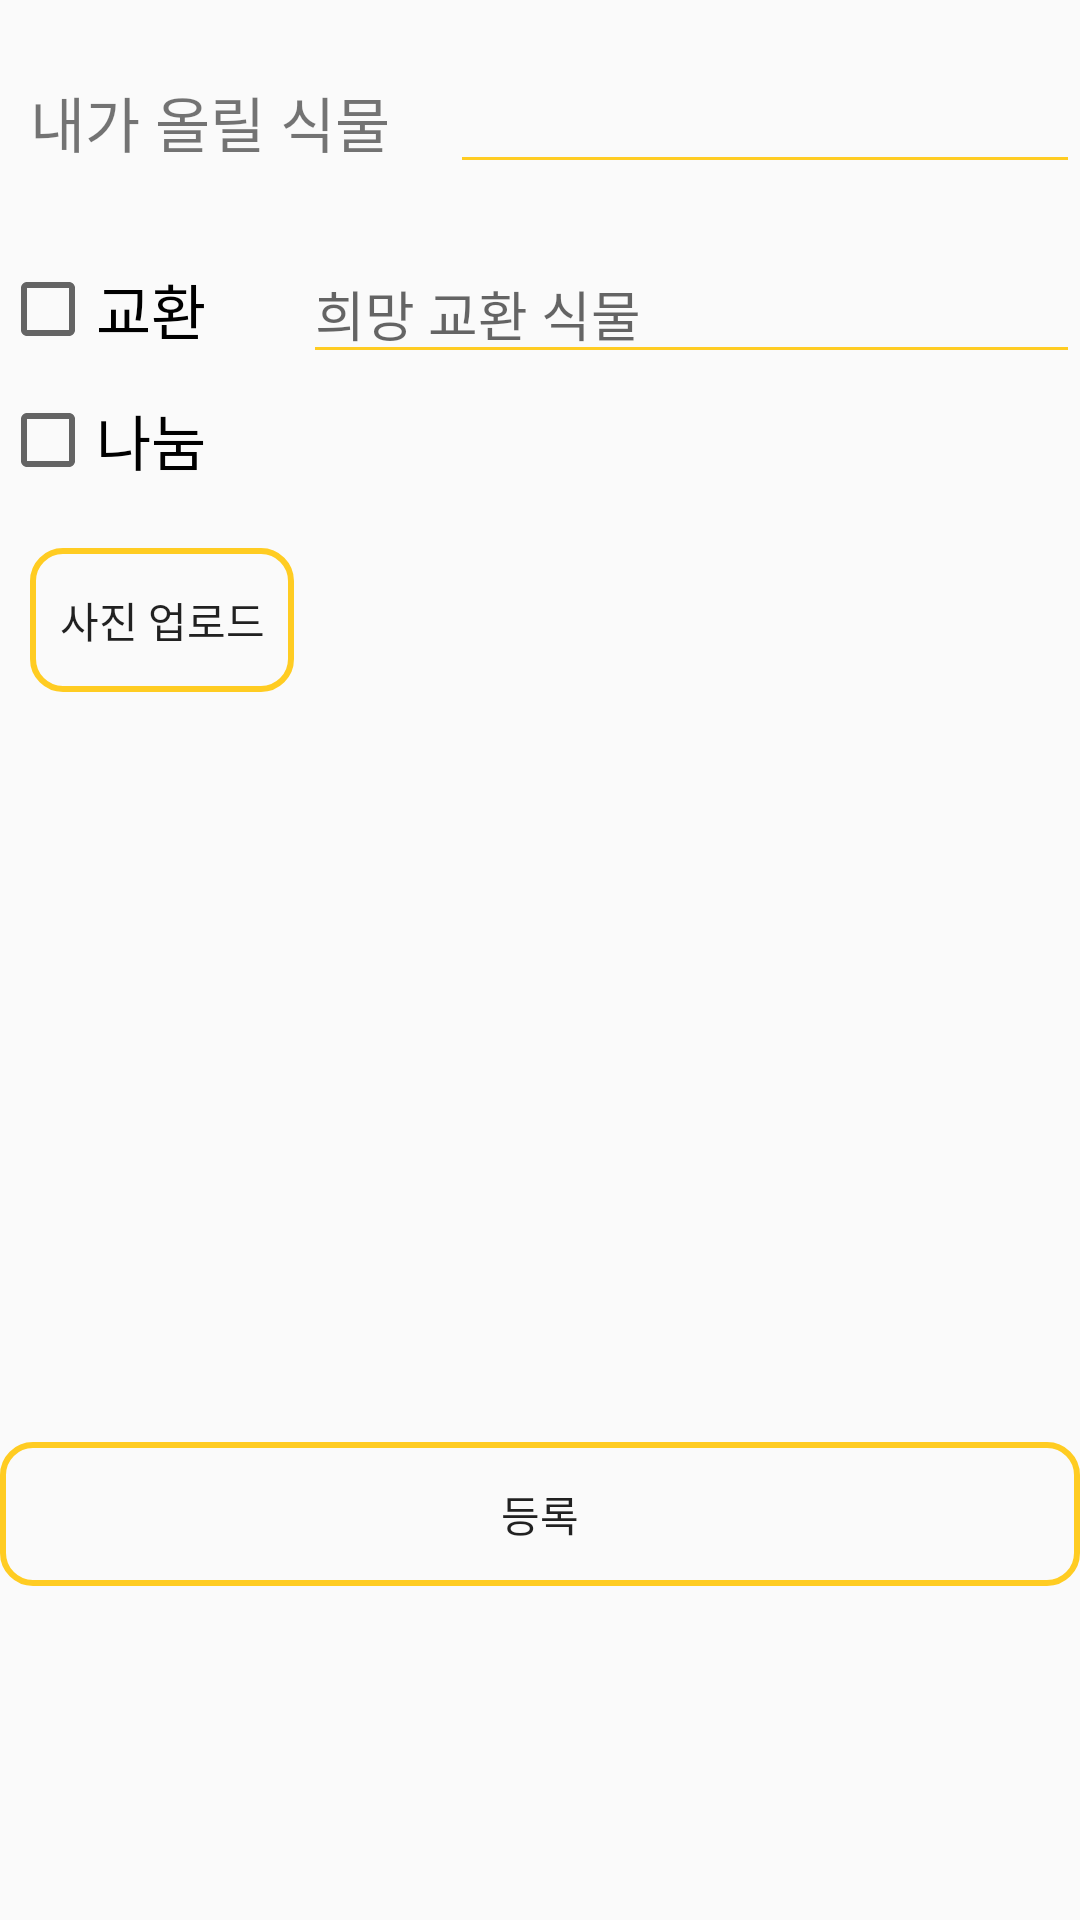

Here is an Android app screen rendered from its layout file. Give the layout XML and the strings, colors and styles it references.
<!-- AndroidManifest.xml: application theme AppTheme -->
<!-- res/layout/addplant.xml -->
<?xml version="1.0" encoding="utf-8"?>
<LinearLayout xmlns:android="http://schemas.android.com/apk/res/android"
    xmlns:app="http://schemas.android.com/apk/res-auto"
    android:orientation="vertical" android:layout_width="match_parent"
    android:layout_height="match_parent">


    <LinearLayout
        android:layout_width="match_parent"
        android:layout_height="wrap_content"
        android:orientation="horizontal">

        <TextView
            android:id="@+id/plantName"
            android:layout_width="130dp"
            android:layout_height="wrap_content"
            android:layout_marginTop="20dp"
            android:layout_marginLeft="10dp"
            android:textSize="20dp"
            android:text="내가 올릴 식물" />

        <EditText
            android:id="@+id/plantname"
            android:layout_width="wrap_content"
            android:layout_height="wrap_content"
            android:backgroundTint = "@color/yellow"
            android:layout_marginLeft="10dp"
            android:layout_marginTop="20dp"
            android:layout_weight="2">
        </EditText>
    </LinearLayout>

    <LinearLayout
        android:layout_width="match_parent"
        android:layout_height="wrap_content"
        android:orientation="horizontal">

        <CheckBox
            android:id="@+id/exchange"
            android:layout_width="30dp"
            android:layout_height="wrap_content"
            android:textSize="20dp"
            android:layout_marginTop="20dp"
            android:layout_weight="1"
            android:text="교환" />

        <EditText
            android:id="@+id/hope"
            android:layout_width="wrap_content"
            android:layout_height="wrap_content"
            android:backgroundTint = "@color/yellow"
            android:layout_marginTop="20dp"
            android:hint="희망 교환 식물"
            android:layout_weight="2"
            android:enabled="false"/>

    </LinearLayout>
    <CheckBox
        android:id="@+id/share"
        android:layout_width="wrap_content"
        android:layout_height="wrap_content"
        android:textSize="20dp"
        android:layout_marginTop="6dp"
        android:text="나눔" />

    <Button
        android:id="@+id/업로드"
        android:layout_width="wrap_content"
        android:layout_height="wrap_content"
        android:layout_marginTop="20dp"
        android:layout_marginLeft="10dp"
        android:background="@drawable/buttoncustom"
        android:text="사진 업로드" />


    <ImageView
        android:id="@+id/addimage"
        android:layout_width="200dp"
        android:layout_height="200dp"
        android:layout_gravity="center"
        android:layout_marginTop="20dp"
        android:src="@drawable/farmer2" />

    <Button
        android:id="@+id/등록"
        android:layout_width="match_parent"
        android:layout_height="wrap_content"
        android:layout_marginTop="30dp"
        android:background="@drawable/buttoncustom"
        android:text="등록" />


</LinearLayout>
<!-- resources referenced by this layout -->
<resources>
  <color name="yellow">#ffcc22</color>
  <!-- drawable buttoncustom (drawable) -->
  <?xml version="1.0" encoding="utf-8"?>
  <shape xmlns:android="http://schemas.android.com/apk/res/android" >
  
      <solid android:color="#00ff0000" /> //배경색
  
      <stroke
          android:width="2dp"
          android:color="@color/yellow" /> //선색
      <corners
          android:topLeftRadius="10dp"
          android:topRightRadius="10dp"
          android:bottomLeftRadius="10dp"
          android:bottomRightRadius="10dp"  /> // 선 휘는각도
  
      />
  
  </shape>
  <style name="AppTheme" parent="Theme.AppCompat.Light.DarkActionBar">
          
          <item name="colorPrimary">@color/darkYellow</item>
          <item name="colorPrimaryDark">@color/darkYellow</item>
          <item name="colorAccent">@color/colorAccent</item>
      </style>
  <color name="darkYellow">	#FFDAB9</color>
  <color name="colorAccent">#D81B60</color>
</resources>
